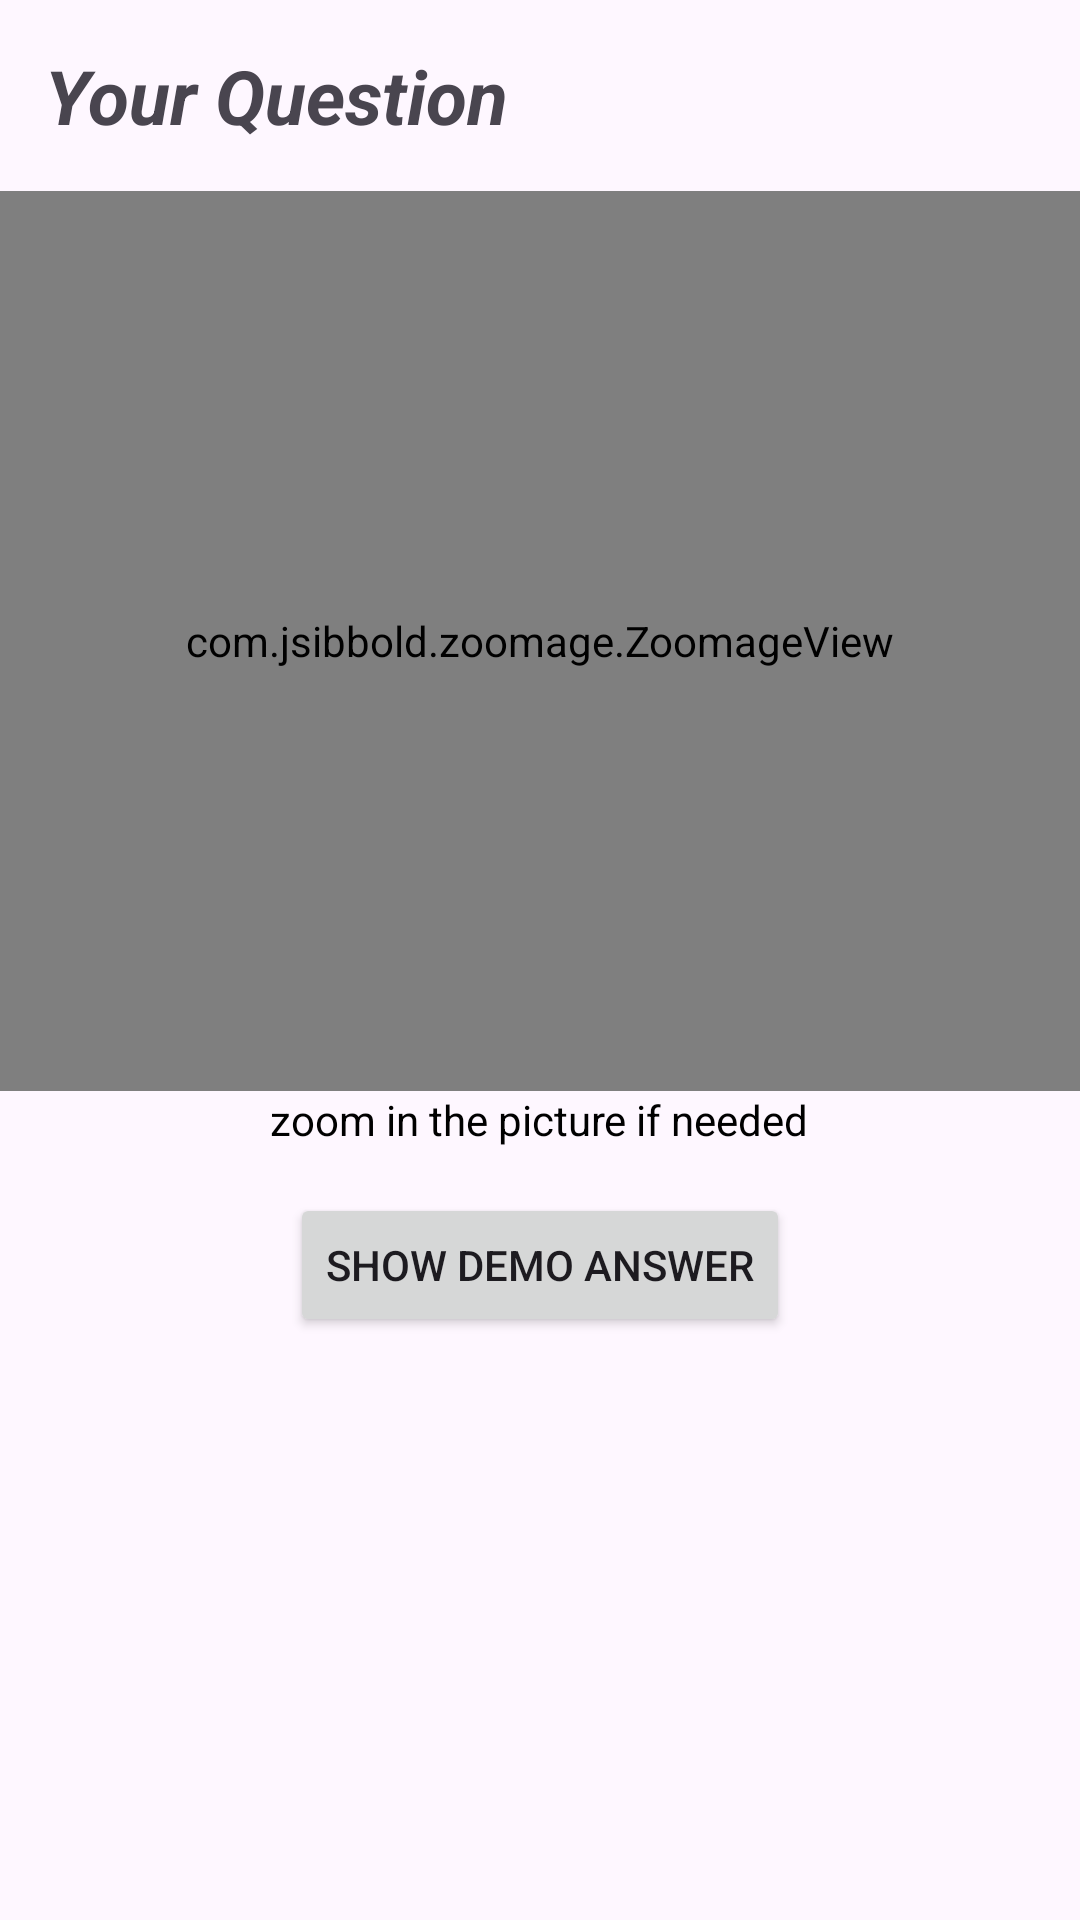

Reconstruct the res/layout file that produces this screen, plus the resources it refers to.
<!-- AndroidManifest.xml: application theme Theme.IeltsPreparation -->
<!-- res/layout/writing_lay_design.xml -->
<?xml version="1.0" encoding="utf-8"?>
<ScrollView xmlns:android="http://schemas.android.com/apk/res/android"
    xmlns:app="http://schemas.android.com/apk/res-auto"
    android:orientation="vertical"
    android:layout_width="match_parent"
    android:layout_height="match_parent">



        <LinearLayout
            android:id="@+id/writing_design_lay"
            android:layout_width="match_parent"
            android:layout_height="wrap_content"
            android:orientation="vertical"
            android:gravity="center"
            >

            <TextView
                android:id="@+id/writing_title_tv"
                android:layout_width="match_parent"
                android:layout_height="wrap_content"
                android:text="@string/demo"
                android:layout_margin="15dp"
                android:textSize="25sp"
                android:textStyle="bold|italic"
                />

            <com.jsibbold.zoomage.ZoomageView
                android:id="@+id/q_pic2"
                android:layout_width="match_parent"
                android:layout_height="300dp"
                android:src="@drawable/ic_launcher_foreground"
                app:zoomage_restrictBounds="false"
                app:zoomage_animateOnReset="true"
                app:zoomage_autoResetMode="UNDER"
                app:zoomage_autoCenter="true"
                app:zoomage_zoomable="true"
                app:zoomage_translatable="true"
                app:zoomage_minScale="0.6"
                app:zoomage_maxScale="8"
                />

            <TextView
                android:layout_width="wrap_content"
                android:layout_height="wrap_content"
                android:text="@string/zoom_in_the_picture_if_needed"
                android:textColor="@color/black"
                />


            <TextView
                android:visibility="gone"
                android:id="@+id/writing_answer_tv"
                android:layout_width="match_parent"
                android:layout_height="wrap_content"
                android:text="@string/demo"
                android:layout_margin="15dp"
                android:textSize="25sp"
                android:textStyle="bold|italic"
                android:fontFamily="serif-monospace"
                />

            <Button
                android:layout_margin="15dp"
                android:visibility="visible"
                android:id="@+id/writing_show_ans_btn"
                android:gravity="center"
                android:layout_width="wrap_content"
                android:layout_height="match_parent"
                android:text="@string/show_demo_answer"
                />

        </LinearLayout>





</ScrollView>
<!-- resources referenced by this layout -->
<resources>
  <color name="black">#FF000000</color>
  <!-- drawable ic_launcher_foreground: png bitmap (mipmap-hdpi, 4480 bytes) -->
  <string name="demo">Your Question</string>
  <string name="show_demo_answer">Show Demo Answer</string>
  <string name="zoom_in_the_picture_if_needed">zoom in the picture if needed</string>
  <style name="Theme.IeltsPreparation" parent="Base.Theme.IeltsPreparation" />
  <style name="Base.Theme.IeltsPreparation" parent="Theme.Material3.DayNight.NoActionBar">
          
         
  
          <item name="colorPrimary">#FF9800</item>
          <item name="colorPrimaryVariant">#FF9800</item>
          <item name="colorOnPrimary">@color/white</item>
          
          <item name="colorSecondary">@color/teal_200</item>
          <item name="colorSecondaryVariant">@color/teal_700</item>
          <item name="colorOnSecondary">@color/main_bg</item>
          
          <item name="android:statusBarColor">@color/main_bg</item>
          
  
  
      </style>
  <color name="white">#FFFFFFFF</color>
  <color name="teal_200">#FF03DAC5</color>
  <color name="teal_700">#FF018786</color>
  <color name="main_bg">#f3edd5</color>
</resources>
